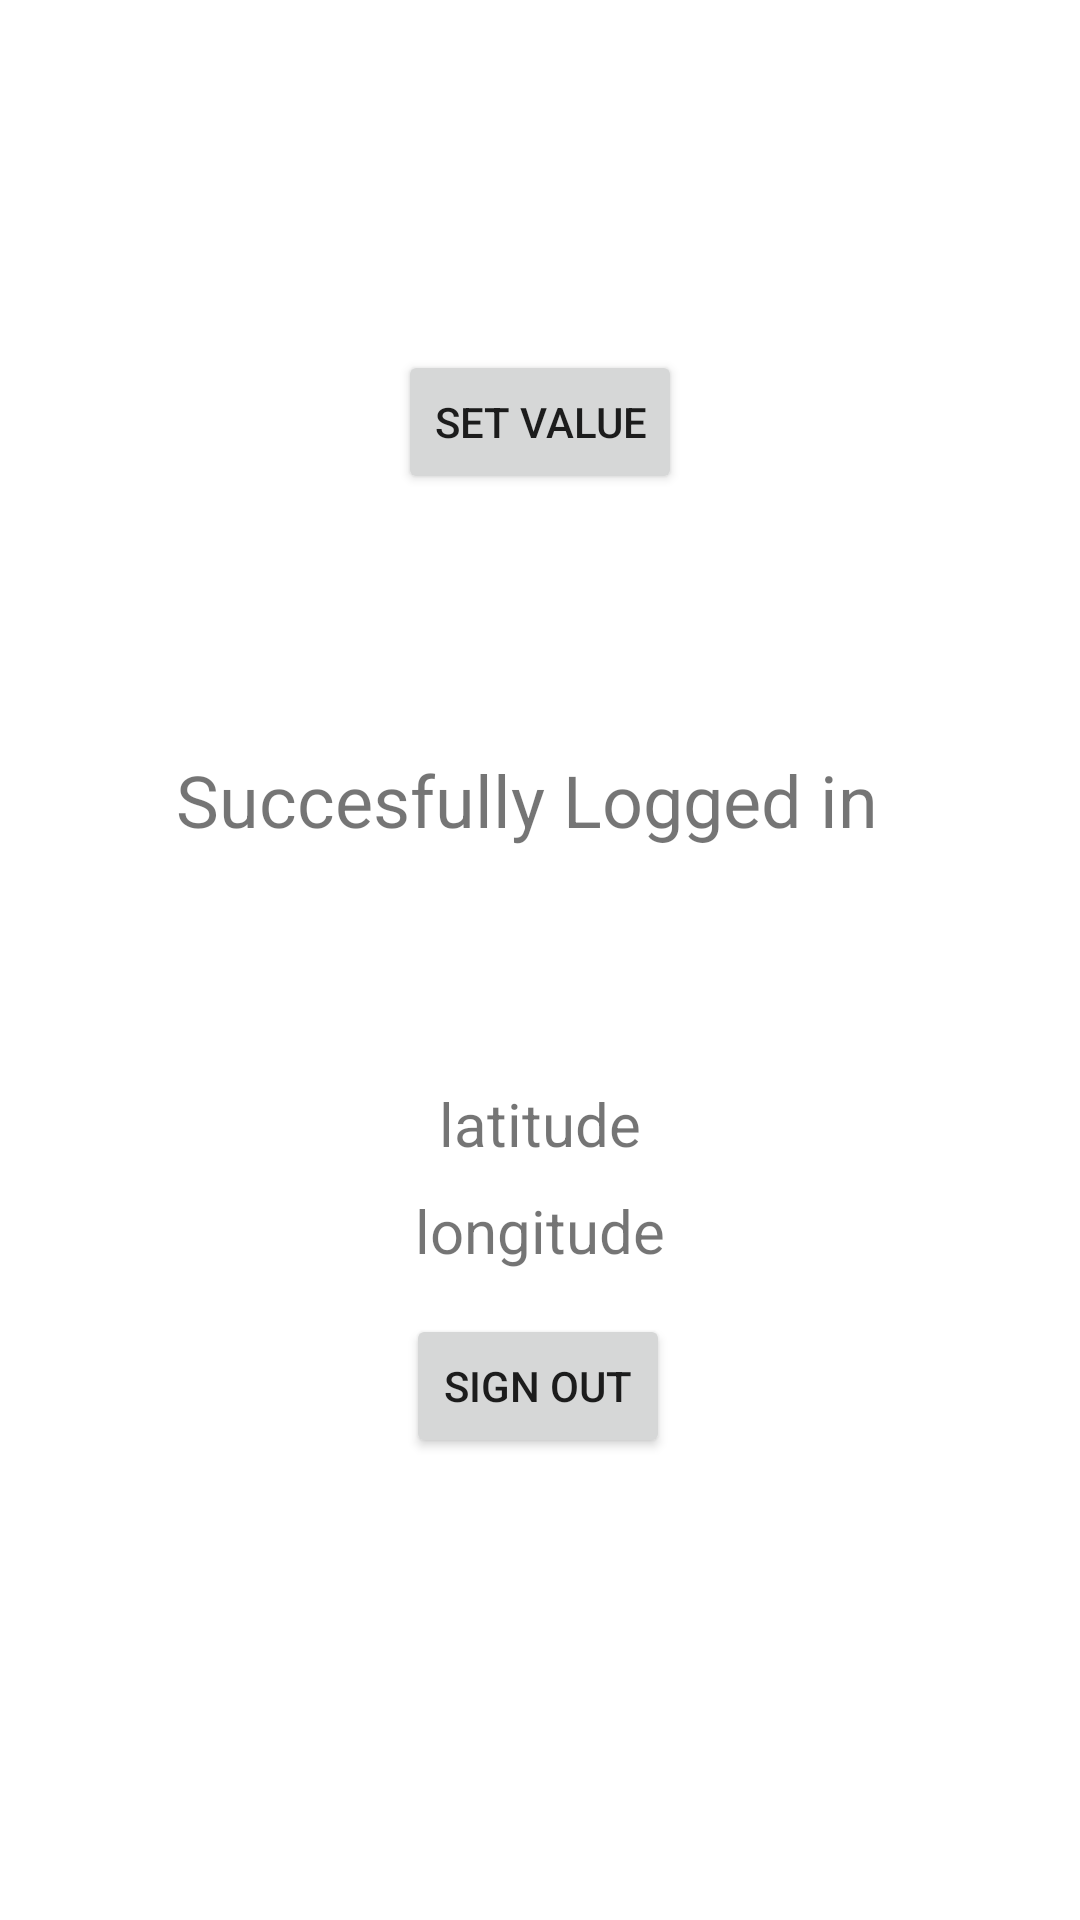

Reconstruct the res/layout file that produces this screen, plus the resources it refers to.
<!-- AndroidManifest.xml: application theme Theme.Article_app -->
<!-- res/layout/activity_home_page.xml -->
<?xml version="1.0" encoding="utf-8"?>
<androidx.constraintlayout.widget.ConstraintLayout xmlns:android="http://schemas.android.com/apk/res/android"
    xmlns:app="http://schemas.android.com/apk/res-auto"
    xmlns:tools="http://schemas.android.com/tools"
    android:layout_width="match_parent"
    android:layout_height="match_parent"
    tools:context=".HomePage">

    <Button
        android:id="@+id/signOut"
        android:layout_width="wrap_content"
        android:layout_height="wrap_content"
        android:text="sign Out"
        app:layout_constraintBottom_toBottomOf="parent"
        app:layout_constraintEnd_toEndOf="parent"
        app:layout_constraintHorizontal_bias="0.498"
        app:layout_constraintStart_toStartOf="parent"
        app:layout_constraintTop_toTopOf="parent"
        app:layout_constraintVertical_bias="0.74" />

    <Button
        android:id="@+id/btn"
        android:layout_width="wrap_content"
        android:layout_height="wrap_content"
        android:text="set value"
        app:layout_constraintBottom_toBottomOf="parent"
        app:layout_constraintEnd_toEndOf="parent"
        app:layout_constraintStart_toStartOf="parent"
        app:layout_constraintTop_toTopOf="parent"
        app:layout_constraintVertical_bias="0.197" />

    <TextView
        android:id="@+id/textView3"
        android:layout_width="262dp"
        android:layout_height="61dp"
        android:padding="10dp"
        android:text="Succesfully Logged in"
        android:textSize="24sp"
        app:layout_constraintBottom_toBottomOf="parent"
        app:layout_constraintEnd_toEndOf="parent"
        app:layout_constraintHorizontal_bias="0.496"
        app:layout_constraintStart_toStartOf="parent"
        app:layout_constraintTop_toTopOf="parent"
        app:layout_constraintVertical_bias="0.415" />

    <TextView
        android:id="@+id/textLat"
        android:layout_width="wrap_content"
        android:layout_height="wrap_content"
        android:text="latitude"
        android:textSize="20sp"
        app:layout_constraintBottom_toBottomOf="parent"
        app:layout_constraintEnd_toEndOf="parent"
        app:layout_constraintStart_toStartOf="parent"
        app:layout_constraintTop_toTopOf="parent"
        app:layout_constraintVertical_bias="0.589" />

    <TextView
        android:id="@+id/textLong"
        android:layout_width="wrap_content"
        android:layout_height="wrap_content"
        android:text="longitude"
        android:textSize="20sp"
        app:layout_constraintBottom_toBottomOf="parent"
        app:layout_constraintEnd_toEndOf="parent"
        app:layout_constraintStart_toStartOf="parent"
        app:layout_constraintTop_toTopOf="parent"
        app:layout_constraintVertical_bias="0.647" />
</androidx.constraintlayout.widget.ConstraintLayout>
<!-- resources referenced by this layout -->
<resources>
  <style name="Theme.Article_app" parent="Theme.MaterialComponents.DayNight.DarkActionBar">
          
          <item name="colorPrimary">@color/purple_500</item>
          <item name="colorPrimaryVariant">@color/purple_700</item>
          <item name="colorOnPrimary">@color/white</item>
          
          <item name="colorSecondary">@color/teal_200</item>
          <item name="colorSecondaryVariant">@color/teal_700</item>
          <item name="colorOnSecondary">@color/black</item>
          
          <item name="android:statusBarColor" tools:targetApi="l">?attr/colorPrimaryVariant</item>
          
      </style>
  <!-- not gathered from this repository: default colours our renderer supplied (Android Studio template values) -->
  <color name="purple_500">#FF6200EE</color>
  <color name="purple_700">#FF3700B3</color>
  <color name="teal_200">#FF03DAC5</color>
  <color name="teal_700">#FF018786</color>
  <color name="black">#FF000000</color>
  <color name="white">#FFFFFFFF</color>
</resources>
